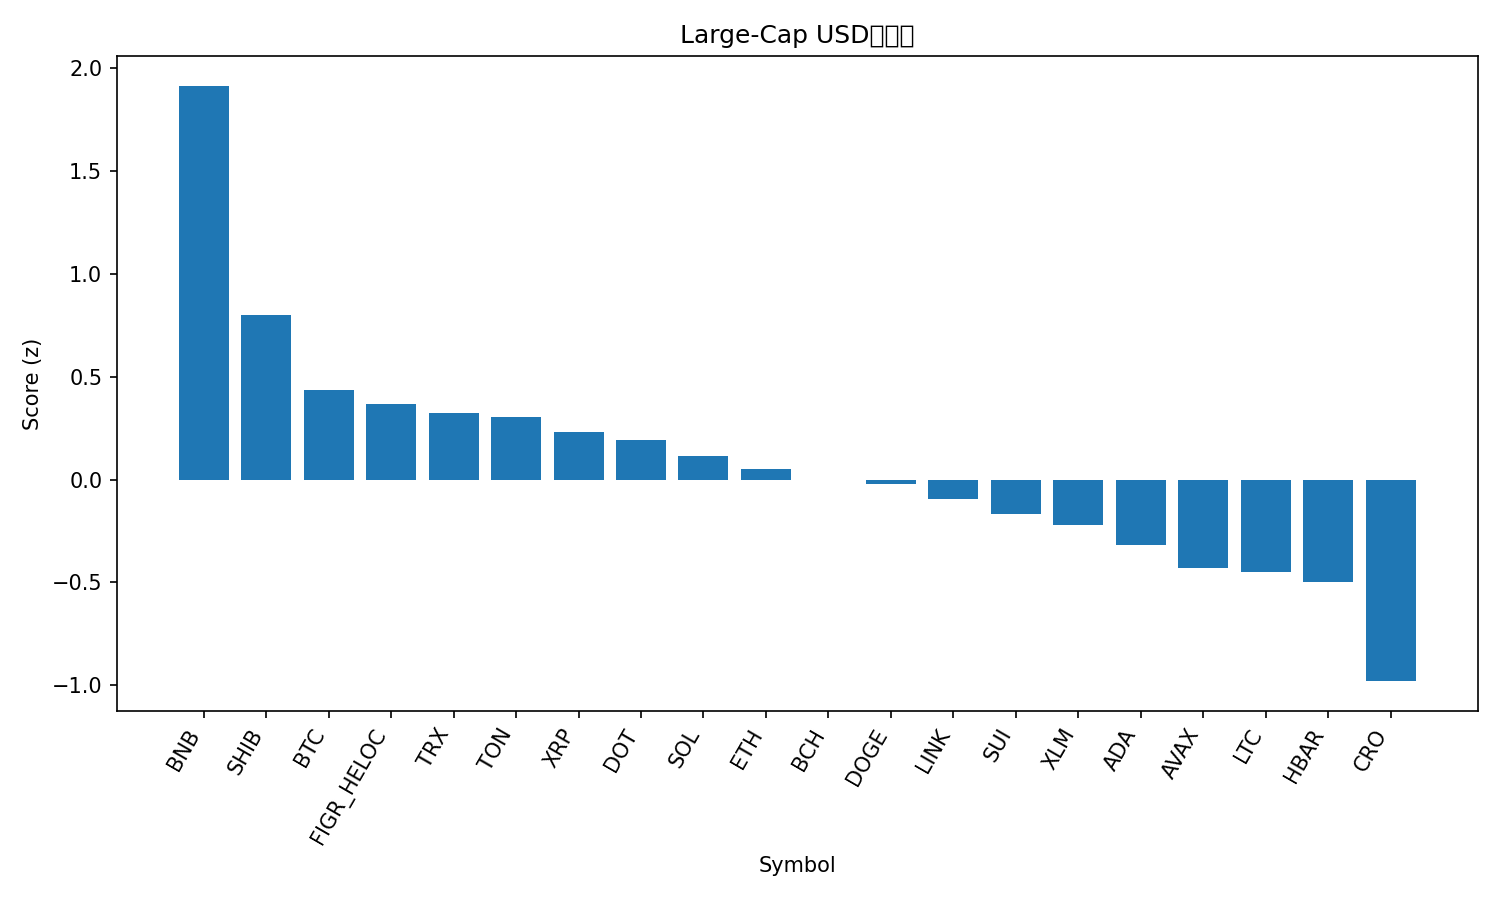

Data behind this chart, as committed beside it:
rank, name, symbol, price, pct_1h, pct_24h, pct_7d, pct_1h_vs_btc, pct_24h_vs_btc, pct_7d_vs_btc, market_cap_rank, market_cap, volume_usd, score
1, BNB, BNB, 1060, -0.1007, 6.036, 12.7, -0.1619, 6.142, 13.08, 5, 147640580886, 3621866731, 1.915
2, Shiba Inu, SHIB, 1.293e-05, 0.4266, 0.5455, -8.109, 0.3655, 0.6516, -7.727, 31, 7615071572, 142261590, 0.8008
3, Bitcoin, BTC, 115700, 0.06112, -0.106, -0.3822, 0.0, 0.0, 0.0, 1, 2305217930491, 19235801977, 0.4331
4, Figure Heloc, FIGR_HELOC, 1.0, 0.0, 0.2577, 0.0, -0.06112, 0.3638, 0.3822, 20, 12582021563, 511330, 0.3663
5, TRON, TRX, 0.3445, 0.1438, -0.7863, -1.628, 0.0827, -0.6802, -1.246, 10, 32618574880, 540709171, 0.3231
6, Toncoin, TON, 3.08, 0.1746, -0.4434, -5.056, 0.1135, -0.3374, -4.674, 30, 7829437451, 71560612, 0.3065
7, XRP, XRP, 2.98, 0.05418, -0.1965, -3.647, -0.006944, -0.09049, -3.265, 3, 178011545725, 3332147635, 0.2334
8, Polkadot, DOT, 4.31, 0.08988, -0.6894, -3.146, 0.02876, -0.5833, -2.764, 34, 6567617790, 240693310, 0.1939
9, Solana, SOL, 238.7, -0.09299, 0.3677, -3.617, -0.1541, 0.4737, -3.235, 6, 129629815413, 3639874629, 0.1131
10, Ethereum, ETH, 4464, -0.08138, -0.07221, -4.279, -0.1425, 0.03382, -3.897, 2, 538835849273, 14917041033, 0.05174
11, Bitcoin Cash, BCH, 597.7, -0.1333, -0.5733, 0.545, -0.1944, -0.4673, 0.9273, 22, 11910656343, 211058346, 0.0001483
12, Dogecoin, DOGE, 0.2662, -0.09991, 0.7652, -8.597, -0.161, 0.8712, -8.214, 8, 40169376755, 1709644150, -0.02225
13, Chainlink, LINK, 23.14, -0.06272, -0.3014, -6.276, -0.1238, -0.1953, -5.894, 14, 15698860007, 457645610, -0.0967
14, Sui, SUI, 3.63, -0.2093, 0.1305, -4.362, -0.2704, 0.2365, -3.98, 19, 12964699657, 747527011, -0.1691
15, Stellar, XLM, 0.3846, -0.127, -1.001, -3.097, -0.1882, -0.8951, -2.715, 21, 12264031834, 143755730, -0.222
16, Cardano, ADA, 0.8834, -0.2073, -0.712, -3.86, -0.2684, -0.606, -3.478, 11, 32244523463, 1093453062, -0.3183
17, Avalanche, AVAX, 33.03, -0.6961, -0.03915, 9.953, -0.7573, 0.06688, 10.34, 18, 13955794589, 812967902, -0.4315
18, Litecoin, LTC, 115, -0.5794, 1.186, -1.689, -0.6405, 1.292, -1.307, 26, 8774354831, 310334226, -0.4501
19, Hedera, HBAR, 0.2371, -0.2491, -1.348, -3.197, -0.3102, -1.242, -2.814, 25, 10049610548, 146314300, -0.4962
20, Cronos, CRO, 0.2258, -0.2796, -2.527, -8.018, -0.3407, -2.421, -7.635, 29, 7863114230, 29872728, -0.9803
21, Hyperliquid, HYPE, 52.52, -0.4122, -5.43, -3.323, -0.4733, -5.324, -2.941, 16, 14218782649, 445458658, -1.609
